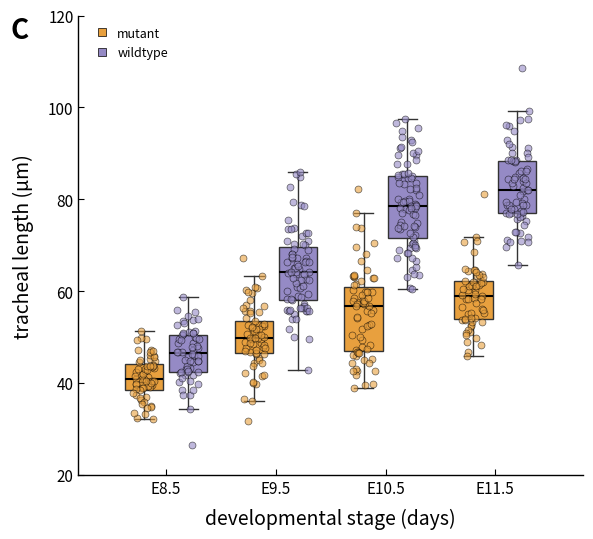

Write the Python code that produced this figure.
import matplotlib.pyplot as plt
import numpy as np

def generate_synthetic_data():
    """
    Generates synthetic data approximating the distribution in the image.
    Returns a dictionary with keys 'mutant' and 'wildtype', each containing
    a list of arrays for the 4 timepoints.
    """
    np.random.seed(42)
    
    # Parameters estimated from visual analysis
    # Format: (mean, std, count)
    params = {
        'mutant': [
            (42, 5, 60),  # E8.5
            (50, 7, 65),  # E9.5
            (55, 10, 70), # E10.5
            (58, 6, 60)   # E11.5
        ],
        'wildtype': [
            (46, 6, 60),  # E8.5
            (64, 10, 75), # E9.5
            (79, 9, 80),  # E10.5
            (84, 8, 70)   # E11.5
        ]
    }
    
    data = {'mutant': [], 'wildtype': []}
    
    for group in ['mutant', 'wildtype']:
        for (mean, std, count) in params[group]:
            # Generate normal distribution
            points = np.random.normal(mean, std, count)
            # Clip to realistic bounds based on plot (e.g. no negative lengths)
            points = np.clip(points, 25, 115)
            data[group].append(points)
            
    return data

def add_jitter(x_center, n_points, width=0.2):
    """Generates jittered x-coordinates for strip plot."""
    return np.random.uniform(x_center - width/2, x_center + width/2, n_points)

def plot_figure():
    # 1. Setup Figure and Axes
    fig, ax = plt.subplots(figsize=(6, 5.5), facecolor='white')
    
    # 2. Generate Data
    data = generate_synthetic_data()
    stages = ['E8.5', 'E9.5', 'E10.5', 'E11.5']
    x_centers = np.arange(1, 5)
    
    # 3. Define Colors and Styles
    color_mutant = '#E8A03E'  # Muted orange
    color_wildtype = '#958AC5' # Muted lavender
    
    box_width = 0.35
    spacing = 0.2
    
    # Positions: Mutant on left, Wildtype on right of the tick
    pos_mutant = x_centers - spacing
    pos_wildtype = x_centers + spacing
    
    # 4. Plotting Loop
    # We plot boxplots and scatter points for each group
    
    # --- MUTANT GROUP ---
    # Boxplot
    bp_mut = ax.boxplot(data['mutant'], positions=pos_mutant, widths=box_width, 
                        patch_artist=True, showfliers=False,
                        medianprops={'color': 'black', 'linewidth': 1.5},
                        boxprops={'facecolor': color_mutant, 'edgecolor': '#333333', 'linewidth': 1},
                        whiskerprops={'color': '#333333', 'linewidth': 1},
                        capprops={'color': '#333333', 'linewidth': 1})
    
    # Scatter (Strip plot)
    for i, points in enumerate(data['mutant']):
        x_jittered = add_jitter(pos_mutant[i], len(points), width=box_width*0.6)
        ax.scatter(x_jittered, points, s=25, facecolor=color_mutant, 
                   edgecolor='black', linewidth=0.5, alpha=0.6, zorder=3)

    # --- WILDTYPE GROUP ---
    # Boxplot
    bp_wt = ax.boxplot(data['wildtype'], positions=pos_wildtype, widths=box_width, 
                       patch_artist=True, showfliers=False,
                       medianprops={'color': 'black', 'linewidth': 1.5},
                       boxprops={'facecolor': color_wildtype, 'edgecolor': '#333333', 'linewidth': 1},
                       whiskerprops={'color': '#333333', 'linewidth': 1},
                       capprops={'color': '#333333', 'linewidth': 1})
    
    # Scatter (Strip plot)
    for i, points in enumerate(data['wildtype']):
        x_jittered = add_jitter(pos_wildtype[i], len(points), width=box_width*0.6)
        ax.scatter(x_jittered, points, s=25, facecolor=color_wildtype, 
                   edgecolor='black', linewidth=0.5, alpha=0.6, zorder=3)

    # 5. Axes Formatting
    ax.set_xticks(x_centers)
    ax.set_xticklabels(stages, fontsize=12, fontfamily='sans-serif')
    ax.set_xlim(0.2, 4.8)
    
    ax.set_ylim(20, 120)
    ax.set_yticks(np.arange(20, 121, 20))
    ax.tick_params(axis='both', which='major', labelsize=11, direction='in', length=4)
    
    # Labels
    ax.set_ylabel('tracheal length (μm)', fontsize=14, fontfamily='sans-serif', labelpad=10)
    ax.set_xlabel('developmental stage (days)', fontsize=14, fontfamily='sans-serif', labelpad=8)
    
    # Spines (Classic scientific style)
    ax.spines['top'].set_visible(False)
    ax.spines['right'].set_visible(False)
    ax.spines['left'].set_linewidth(1.0)
    ax.spines['bottom'].set_linewidth(1.0)
    
    # 6. Legend
    # Create custom handles for the legend to match the square markers in the original
    from matplotlib.lines import Line2D
    legend_elements = [
        Line2D([0], [0], marker='s', color='w', label='mutant',
               markerfacecolor=color_mutant, markeredgecolor='black', markersize=6, markeredgewidth=0.5),
        Line2D([0], [0], marker='s', color='w', label='wildtype',
               markerfacecolor=color_wildtype, markeredgecolor='black', markersize=6, markeredgewidth=0.5)
    ]
    
    ax.legend(handles=legend_elements, loc='upper left', frameon=False, 
              fontsize=9, handletextpad=0.2, borderaxespad=0.5)

    # 7. Figure Label "C"
    # Placed in figure coordinates to be outside the axes
    fig.text(0.02, 0.92, 'C', fontsize=20, fontweight='bold', fontfamily='sans-serif')

    plt.tight_layout()
    plt.show()

if __name__ == "__main__":
    plot_figure()